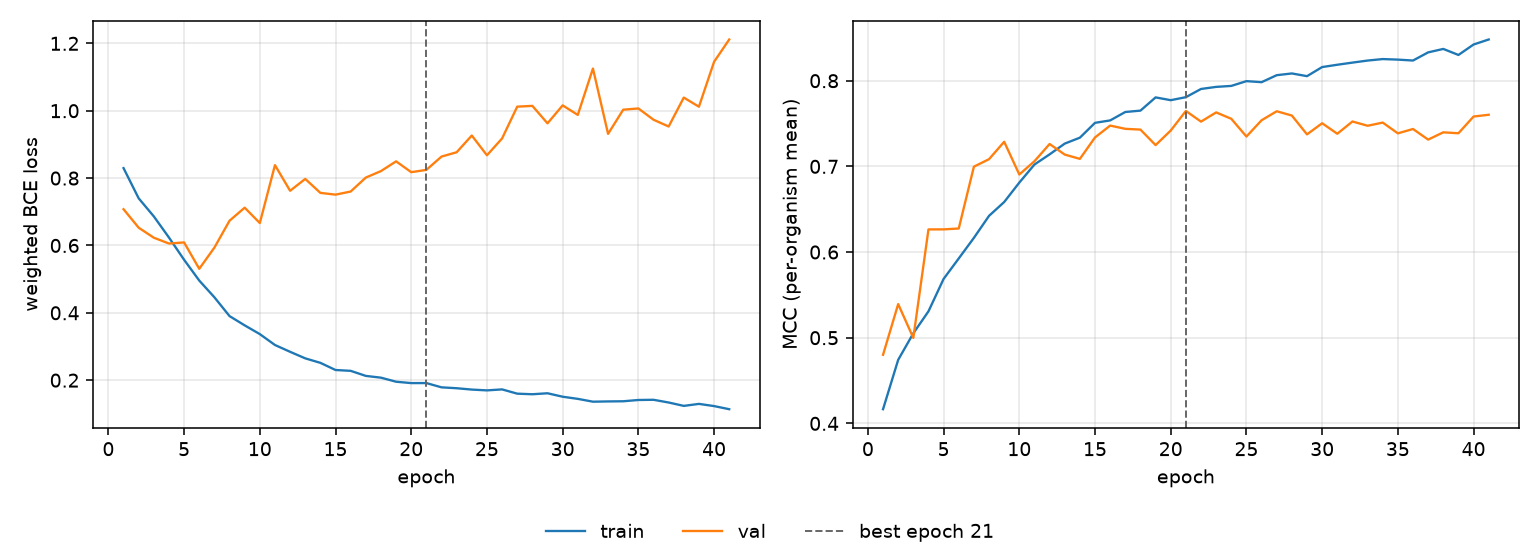

The file beside this chart, header and first rows:
epoch, tr_loss, vl_loss, tr_mcc, vl_mcc, is_best
1, 0.8296, 0.7076, 0.4165, 0.4801, False
2, 0.7399, 0.6527, 0.4742, 0.5392, False
3, 0.6862, 0.6229, 0.5052, 0.4998, False
4, 0.6235, 0.6057, 0.5308, 0.6264, False
5, 0.5574, 0.609, 0.5686, 0.6265, False
6, 0.4957, 0.5307, 0.5925, 0.6275, False
7, 0.4461, 0.5936, 0.6165, 0.6997, False
8, 0.3902, 0.6734, 0.6422, 0.7084, False
9, 0.3627, 0.7121, 0.6584, 0.7287, False
10, 0.3368, 0.6665, 0.6811, 0.6905, False
11, 0.3045, 0.8385, 0.7022, 0.706, False
12, 0.2842, 0.7623, 0.714, 0.7261, False
13, 0.2648, 0.7975, 0.7266, 0.7138, False
14, 0.2515, 0.756, 0.7335, 0.7088, False
15, 0.2302, 0.7508, 0.7508, 0.7338, False
16, 0.2277, 0.7601, 0.7537, 0.7476, False
17, 0.2127, 0.8015, 0.7635, 0.7438, False
18, 0.2074, 0.8208, 0.7651, 0.7429, False
19, 0.1954, 0.8497, 0.7805, 0.7248, False
20, 0.1913, 0.8176, 0.7773, 0.7418, False
21, 0.1914, 0.8244, 0.7808, 0.7647, True
22, 0.1787, 0.8639, 0.7904, 0.7522, False
23, 0.1761, 0.8767, 0.7928, 0.763, False
24, 0.1721, 0.9264, 0.7939, 0.7555, False
25, 0.1697, 0.8677, 0.7995, 0.7348, False
26, 0.1726, 0.9177, 0.7983, 0.7538, False
27, 0.16, 1.012, 0.8064, 0.7643, False
28, 0.1582, 1.014, 0.8085, 0.7593, False
29, 0.1611, 0.9626, 0.8053, 0.7374, False
30, 0.1509, 1.016, 0.8159, 0.7503, False
31, 0.1445, 0.9876, 0.8186, 0.7381, False
32, 0.1361, 1.125, 0.8211, 0.7524, False
33, 0.1369, 0.9313, 0.8235, 0.7474, False
34, 0.1374, 1.003, 0.8253, 0.7511, False
35, 0.1412, 1.007, 0.8246, 0.7386, False
36, 0.1418, 0.9733, 0.8236, 0.7436, False
37, 0.1337, 0.9531, 0.8331, 0.7313, False
38, 0.1237, 1.039, 0.8371, 0.7397, False
39, 0.1296, 1.012, 0.8301, 0.7387, False
40, 0.1231, 1.145, 0.8423, 0.7582, False
41, 0.1138, 1.211, 0.8481, 0.7603, False
